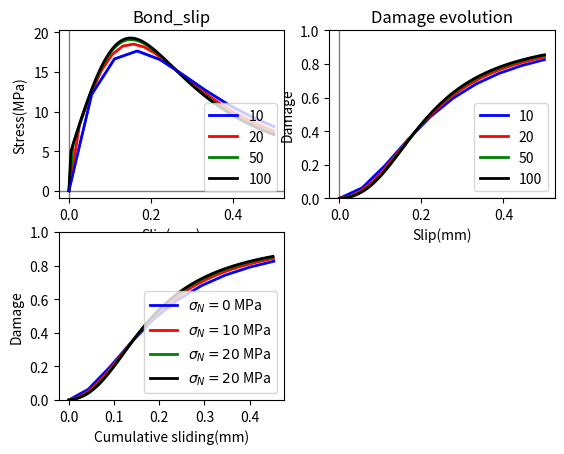

Here is the Python script that generated this plot:
'''
Created on 14.11.2016

@author: abaktheer
'''


#import scipy
from scipy.linalg import \
    eigh

import matplotlib.pyplot as plt
import numpy as np
import scipy.optimize as opt


def get_bond_slip(s_arr, tau_pi_bar, K, gamma, E_b, S, c, r, m, sigma_n):
    '''for plotting the bond slip fatigue - Initial version modified modified threshold with cumulation-2 implicit
    '''

    #=====================================================
    # arrays to store the values
    #=====================================================

    # nominal stress
    tau_arr = np.zeros_like(s_arr)
    # sliding stress
    tau_pi_arr = np.zeros_like(s_arr)
    # damage factor
    w_arr = np.zeros_like(s_arr)
    # sliding slip
    s_pi_arr = np.zeros_like(s_arr)
    # max sliding
    s_max = np.zeros_like(s_arr)
    # max stress
    tau_max = np.zeros_like(s_arr)
    # cumulative sliding
    s_pi_cum = np.zeros_like(s_arr)
    diss = np.zeros_like(s_arr)

    #=====================================================
    # material parameters
    #=====================================================
    # shear modulus [MPa]
    E_b = E_b
    # damage - brittleness [MPa^-1]
    K = K
    # Kinematic hardening modulus [MPa]
    gamma = gamma
    # constant in the sliding threshold function
    tau_pi_bar = tau_pi_bar
    # material parameters
    S = S
    c = c
    r = r
    m = m
    sigma_n = sigma_n

    #================================================
    # state variables
    #================================================
    tau_i = 0.0
    alpha_i = 0.0
    s_pi_i = 0.0
    z_i = 0.0
    w_i = 0.0
    w_n = 0.0
    delta_lamda = 0.0
    s_pi_cum_i = 0.0
    diss_i = 0.0

    for i in range(1, len(s_arr)):
        print('increment', i)
        s_i = s_arr[i]
        s_max_i = np.fabs(s_i)

        tau_i = (1 - w_i) * E_b * (s_i - s_pi_i)

        tau_i_1 = E_b * (s_i - s_pi_i)

        Y_i = 0.5 * E_b * (s_i - s_pi_i) ** 2.0

        # Threshold
        f_pi_i = np.fabs(tau_i_1 - gamma * alpha_i) - \
            tau_pi_bar - K * z_i + m * sigma_n

        if f_pi_i > 1e-6:
            # Return mapping

            # update all the state variables

            def f_w_n(w_n):

                a1 = (tau_pi_bar / (tau_pi_bar - m * sigma_n))
                a2 = np.sign(tau_i_1 - gamma * alpha_i)
                a3 = (f_pi_i / (E_b / (1.0 - w_n) + K + gamma))

                return w_n - w_i - a3 * ((1.0 - w_n)**c) * a1 * ((0.5 * E_b *
                (s_i - s_pi_i - a3 * a2 / (1.0 - w_n))**2.0) / S)**r
                
                
            def f_w_n_2(w_n):

                a1 = (tau_pi_bar / (tau_pi_bar - m * sigma_n))
                a2 = np.sign(tau_i_1 - gamma * alpha_i)
                a3 = (f_pi_i / (E_b / (1.0 - w_n) + K + gamma))

                return   1.0/((-a2*a3 + (1.0 - w_n)*(-s_pi_i + s_i))/
                              (1.0 - w_n))*(-2.0*a1*a2*pow(a3, 2)*r*\
                                            pow(0.5*E_b*pow((-a2*a3 + (1.0 - w_n)*(-s_pi_i + s_i))/\
                                            (1.0 - w_n), 2.0)/S, r)*pow(1.0 - w_n, c + 1) -\
                                             a1*a3*c*pow((-a2*a3 + (1.0 - w_n)*(-s_pi_i + s_i))/\
                                                         (1.0 - w_n), 1.0)*pow(0.5*E_b*pow((-a2*a3 + (1.0 - w_n)*(-s_pi_i + s_i))/\
                                                                                           (1.0 - w_n), 2.0)/S, r)*pow(1.0 - w_n, c + 2) +\
                                                          pow((-a2*a3 + (1.0 - w_n)*(-s_pi_i + s_i))/(1.0 - w_n), 1.0)*pow(w_n - 1.0, 3))/pow(w_n - 1.0, 3)



            w_n = opt.newton(f_w_n,  0.0, fprime= f_w_n_2,  tol=1.0e-8, maxiter=100, rtol=0.0)
            #w_n = opt.bisect(f_w_n, 0.0, 0.99, xtol=1e-8, maxiter=100)
            
            
            print('w_n (before)', w_n)
            print('f_w_n (before)', f_w_n(w_n))
            w_i = w_n
            #w_i = opt.newton(f_w_n,  0.0,  tol=1.0e-8, maxiter=100, rtol=0.0)
            print('w_i (after)', w_i)
            print('f_w_n (after)', f_w_n(w_i))
            
            tau_i_1 = E_b * (s_i - s_pi_i)
            
            f_pi_i = np.fabs(tau_i_1 - gamma * alpha_i) - \
            tau_pi_bar - K * z_i + m * sigma_n

            delta_lamda = f_pi_i / (E_b / (1.0 - w_i) + gamma + K)

            s_pi_i += delta_lamda * \
                np.sign(tau_i_1 - gamma * alpha_i) / (1 - w_i)

            Y_i = 0.5 * E_b * (s_i - s_pi_i) ** 2.0
                
            tau_i = E_b * (1.0 - w_i) * (s_i - s_pi_i)

            alpha_i += delta_lamda * \
                np.sign(tau_i_1 - gamma * alpha_i)
                
            z_i += delta_lamda
            
            
            
            
            s_pi_cum_i = s_pi_cum_i + delta_lamda / (1.0 - w_i)
            
            f_pi = np.fabs(tau_i/(1.0 - w_i) - gamma * alpha_i) - \
            tau_pi_bar - K * z_i + m * sigma_n
            
            diss_i += (tau_pi_bar - m * sigma_n / 3.0) * delta_lamda + \
                Y_i * ((1.0 - w_i) ** c) * (delta_lamda * (Y_i / S) ** r)
            
            #print('f_pi=', f_pi)

        tau_max_i = np.fabs(tau_i)
        tau_arr[i] = tau_i
        w_arr[i] = w_i
        s_pi_arr[i] = s_pi_i
        s_max[i] = s_max_i
        tau_max[i] = tau_max_i
        s_pi_cum[i] = s_pi_cum_i
        diss[i] = diss_i

    return s_arr, tau_arr, w_arr, s_pi_arr, s_max, tau_max, s_pi_cum, diss


if __name__ == '__main__':
    s_levels = np.linspace(0, 0.5, 2)
    s_levels[0] = 0
    s_levels.reshape(-1, 2)[:, 0] *= -1
    # s_levels.reshape(-1, 2)[:, 1] = 2
    s_history = s_levels.flatten()

    # slip array as input
    s_arr_1 = np.hstack([np.linspace(s_history[i], s_history[i + 1], 10)
                         for i in range(len(s_levels) - 1)])

    s_arr_2 = np.hstack([np.linspace(s_history[i], s_history[i + 1], 20)
                         for i in range(len(s_history) - 1)])

    s_arr_3 = np.hstack([np.linspace(s_history[i], s_history[i + 1], 50)
                         for i in range(len(s_history) - 1)])

    s_arr_4 = np.hstack([np.linspace(s_history[i], s_history[i + 1], 100)
                         for i in range(len(s_history) - 1)])
    


    s_arr_1, tau_arr_1, w_arr_1, s_pi_arr_1, s_max_1, tau_max_1, s_pi_cum_1, diss_1 = get_bond_slip(
        s_arr_1, tau_pi_bar=5, K=100, gamma=100, E_b=1000, S=.05, c=1, r=1.0, m=1.7, sigma_n=0)

    s_arr_2, tau_arr_2, w_arr_2, s_pi_arr_2, s_max_2, tau_max_2, s_pi_cum_2, diss_2 = get_bond_slip(
        s_arr_2, tau_pi_bar=5, K=100, gamma=100, E_b=1000, S=.05, c=1, r=1.0, m=1.7, sigma_n=0)

    s_arr_3, tau_arr_3, w_arr_3, s_pi_arr_3, s_max_3, tau_max_3, s_pi_cum_3, diss_3 = get_bond_slip(
        s_arr_3, tau_pi_bar=5, K=100, gamma=100, E_b=1000, S=.05, c=1, r=1.0, m=1.7, sigma_n=0)

    s_arr_4, tau_arr_4, w_arr_4, s_pi_arr_4, s_max_4, tau_max_4, s_pi_cum_4, diss_4 = get_bond_slip(
        s_arr_4, tau_pi_bar=5, K=100, gamma=100, E_b=1000, S=.05, c=1, r=1.0, m=1.7, sigma_n=0)
    

    
    

    ax1 = plt.subplot(221)

    ax1.plot(s_arr_1, tau_arr_1, 'b', linewidth=2,
             label='10')
    ax1.plot(s_arr_2, tau_arr_2, 'r', linewidth=2,
             label='20')
    ax1.plot(s_arr_3, tau_arr_3, 'g', linewidth=2,
             label='50')
    ax1.plot(s_arr_4, tau_arr_4, 'k', linewidth=2,
             label='100')

    ax1.axhline(y=0, color='k', linewidth=1, alpha=0.5)
    ax1.axvline(x=0, color='k', linewidth=1, alpha=0.5)
    plt.title('Bond_slip')
    plt.xlabel('Slip(mm)')
    plt.ylabel('Stress(MPa)')
    plt.legend(loc=4)

    ax2 = plt.subplot(222)

    ax2.plot(s_arr_1, w_arr_1, 'b', linewidth=2,
             label='10')
    ax2.plot(s_arr_2, w_arr_2, 'r', linewidth=2,
             label='20')
    ax2.plot(s_arr_3, w_arr_3, 'g', linewidth=2,
             label='50')
    ax2.plot(s_arr_4, w_arr_4, 'k', linewidth=2,
             label='100')
    
    ax2.axhline(y=0, color='k', linewidth=1, alpha=0.5)
    ax2.axvline(x=0, color='k', linewidth=1, alpha=0.5)
    plt.title('Damage evolution')
    plt.ylim(0, 1)
    plt.xlabel('Slip(mm)')
    plt.ylabel('Damage')
    plt.legend(loc=4)

    #'''
    plt.subplot(223)

    plt.plot(s_pi_cum_1, w_arr_1, 'b', linewidth=2,
             label='$ \sigma_N = 0$ MPa')
    plt.plot(s_pi_cum_2, w_arr_2, 'r', linewidth=2,
             label='$ \sigma_N = 10$ MPa')
    plt.plot(s_pi_cum_3, w_arr_3, 'g', linewidth=2,
             label='$ \sigma_N = 20$ MPa')
    plt.plot(s_pi_cum_4, w_arr_4, 'k', linewidth=2,
             label='$ \sigma_N = 20$ MPa')

    plt.xlabel('Cumulative sliding(mm)')
    plt.ylabel('Damage')
    plt.ylim(0, 1)
    plt.legend()

    ax1.plot(s_arr_1, tau_arr_1, 'b')
#     ax1.plot(s_arr_2, tau_arr_2, 'r', linewidth=2,
#              label=' MPa')
#     ax1.plot(s_arr_3, tau_arr_3, 'g', linewidth=2,
#              label=' MPa')
#     ax1.plot(s_arr_4, tau_arr_4, 'k', linewidth=2,
#              label=' MPa')
#     ax1.axhline(y=0, color='k', linewidth=1, alpha=0.5)
#     ax1.axvline(x=0, color='k', linewidth=1, alpha=0.5)
#     plt.title('Bond_slip')
#     plt.xlabel('Slip(mm)')
#     plt.ylabel('Stress(MPa)')
#     plt.legend(loc=4)
# 
#     ax2 = plt.subplot(222)
# 
#     ax2.plot(s_arr_1, w_arr_1, 'b', linewidth=2,
#              label=' MPa')
#     ax2.plot(s_arr_2, w_arr_2, 'r', linewidth=2,
#              label=' MPa')
#     ax2.plot(s_arr_3, w_arr_3, 'g', linewidth=2,
#              label=' MPa')
#     ax2.plot(s_arr_4, w_arr_4, 'k', linewidth=2,
#              label='MPa')
#     ax2.axhline(y=0, color='k', linewidth=1, alpha=0.5)
#     ax2.axvline(x=0, color='k', linewidth=1, alpha=0.5)
#     plt.title('Damage evolution')
#     plt.ylim(0, 1)
#     plt.xlabel('Slip(mm)')
#     plt.ylabel('Damage')
#     plt.legend(loc=4)
# 
#     #'''
#     plt.subplot(223)
# 
#     plt.plot(s_pi_cum_1, w_arr_1, 'b', linewidth=2,
#              label=' MPa')
#     plt.plot(s_pi_cum_2, w_arr_2, 'r', linewidth=2,
#              label=' MPa')
#     plt.plot(s_pi_cum_3, w_arr_3, 'g', linewidth=2,
#              label=' MPa')
#     plt.plot(s_pi_cum_4, w_arr_4, 'k', linewidth=2,
#              label=' MPa')
# 
#     plt.xlabel('Cumulative sliding(mm)')
#     plt.ylabel('Damage')
#     plt.ylim(0, 1)
#     plt.legend()


    plt.show()
